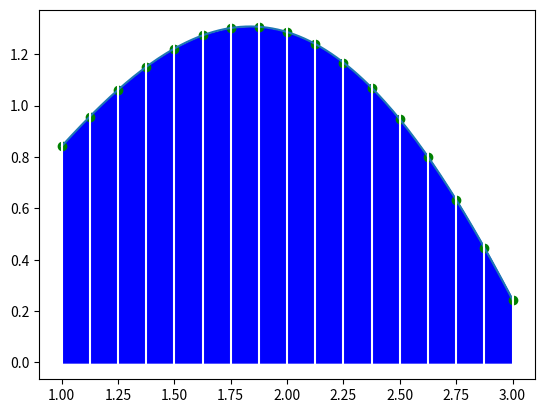

Recreate this plot in Python.
import numpy as np
import matplotlib.pyplot as plt

def fx(x):
  y = np.sqrt(x)* np.sin(x)
  return y

a = 1
b = 3
n = 16
suma = 0
muestras = n+1
h = (b-a)/n
#PROCEDIMIENTO
for i in range(1, n):
  suma = suma + fx(a +      i * h)
total = h/2 * (fx(a) + 2*suma + fx(b))


#SALIDA
print('EL RESULTADO DE LA INTEGRAL CON ',n ,'TRAPECIOS ES ',total)

#PUNTOS
xi = np.linspace(a,b,muestras)
fi = fx(xi)

#LINEA
muestraLinea = muestras*10
xk = np.linspace(a,b,muestraLinea)
fk = fx(xk)

#TRAPECIOS
plt.plot(xi,fi,'go')
plt.plot(xk,fk)
plt.fill_between(xi,0,fi, color='b')
for j in range(muestras):
  plt.axvline(xi[j], color='w')
plt.show()